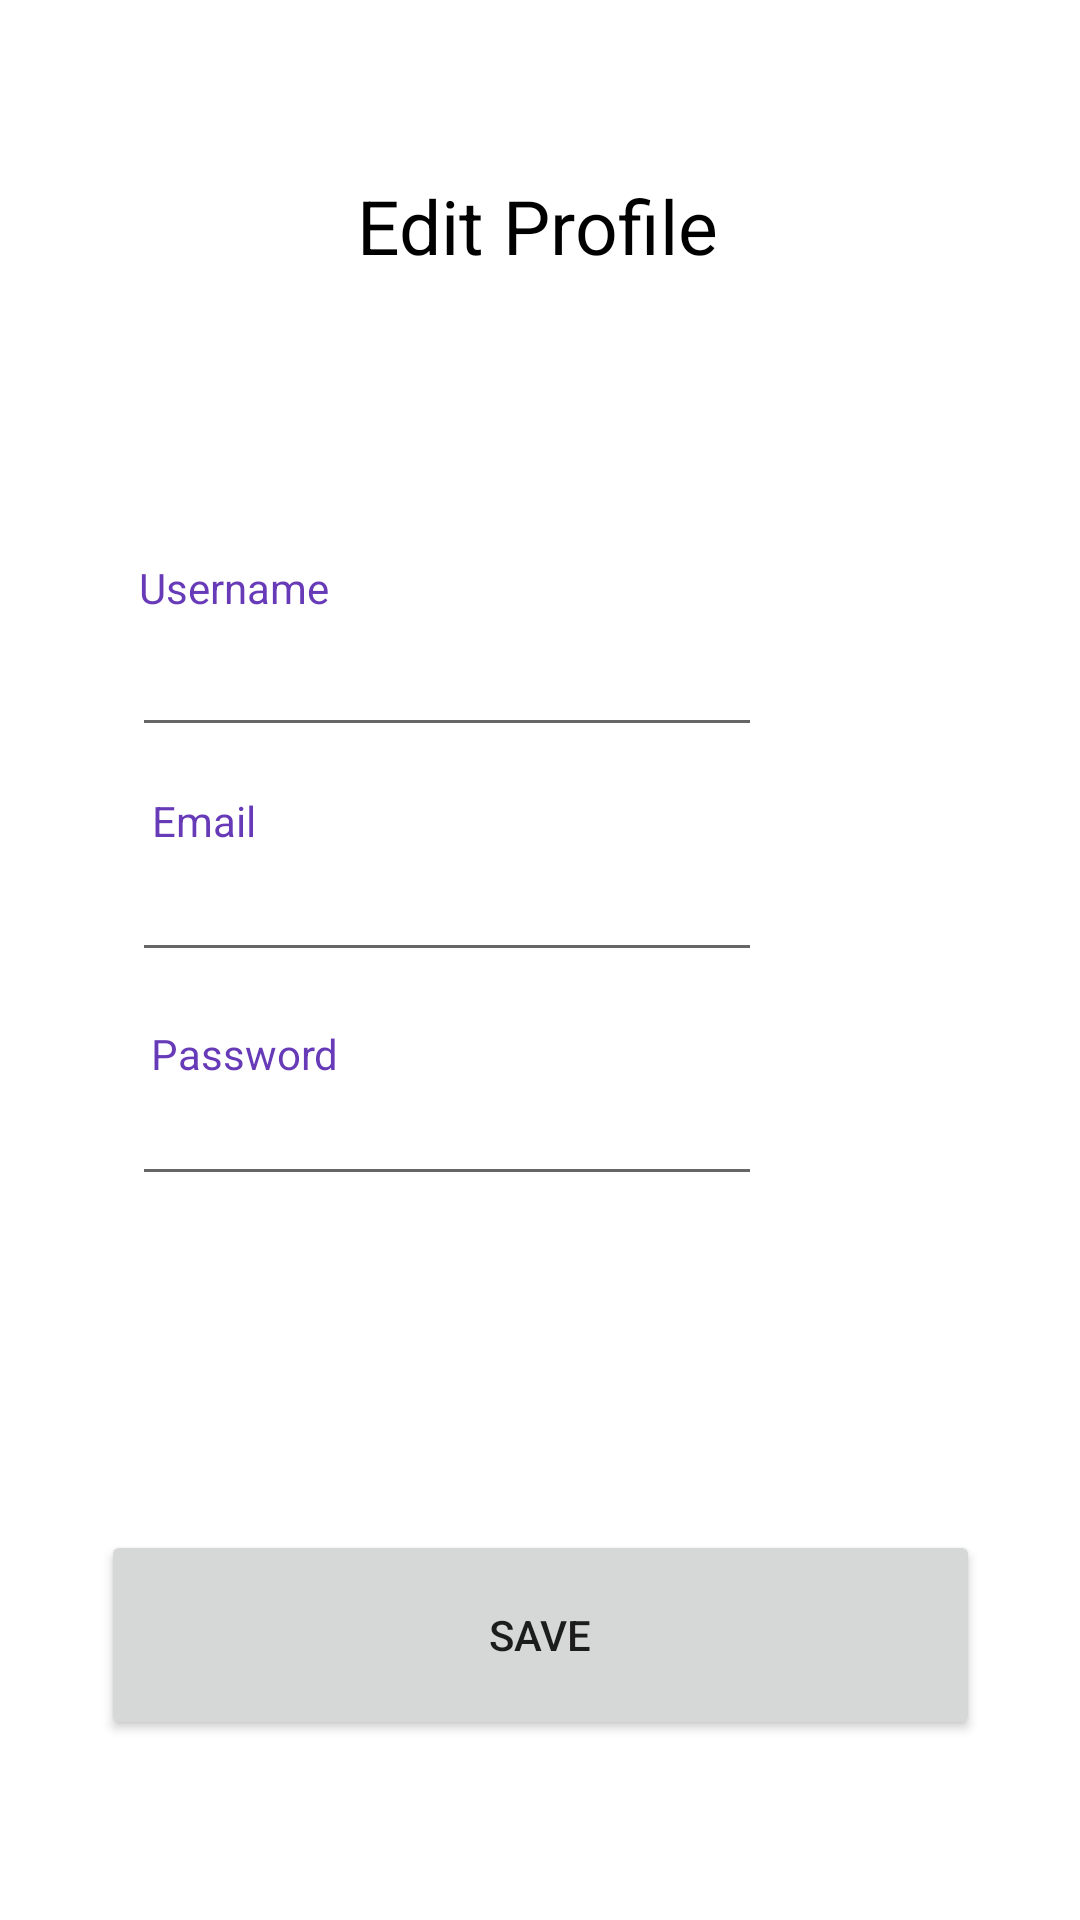

Reconstruct the res/layout file that produces this screen, plus the resources it refers to.
<!-- AndroidManifest.xml: application theme Theme.RestaurantSafe -->
<!-- res/layout/profile.xml -->
<?xml version="1.0" encoding="utf-8"?>
<androidx.constraintlayout.widget.ConstraintLayout xmlns:android="http://schemas.android.com/apk/res/android"
    xmlns:app="http://schemas.android.com/apk/res-auto"
    android:layout_width="match_parent"
    android:layout_height="match_parent">

    <TextView
        android:id="@+id/textView10"
        android:layout_width="wrap_content"
        android:layout_height="wrap_content"
        android:text="Edit Profile"
        android:textColor="@color/black"
        android:textSize="25sp"
        app:layout_constraintBottom_toBottomOf="parent"
        app:layout_constraintEnd_toEndOf="parent"
        app:layout_constraintHorizontal_bias="0.497"
        app:layout_constraintStart_toStartOf="parent"
        app:layout_constraintTop_toTopOf="parent"
        app:layout_constraintVertical_bias="0.096" />

    <Button
        android:id="@+id/save_btn"
        android:layout_width="293dp"
        android:layout_height="70dp"
        android:layout_marginBottom="60dp"
        android:text="Save"
        app:layout_constraintBottom_toBottomOf="parent"
        app:layout_constraintEnd_toEndOf="parent"
        app:layout_constraintStart_toStartOf="parent" />

    <EditText
        android:id="@+id/editTextTextPersonName"
        android:layout_width="wrap_content"
        android:layout_height="wrap_content"
        android:ems="10"
        android:inputType="textPersonName"
        app:layout_constraintBottom_toBottomOf="parent"
        app:layout_constraintEnd_toEndOf="parent"
        app:layout_constraintHorizontal_bias="0.293"
        app:layout_constraintStart_toStartOf="parent"
        app:layout_constraintTop_toTopOf="parent"
        app:layout_constraintVertical_bias="0.347" />
    <TextView
        android:id="@+id/textView4"
        android:layout_width="wrap_content"
        android:layout_height="wrap_content"
        android:text="Username"
        android:textColor="#673AB7"
        app:layout_constraintBottom_toBottomOf="parent"
        app:layout_constraintEnd_toEndOf="parent"
        app:layout_constraintHorizontal_bias="0.156"
        app:layout_constraintStart_toStartOf="parent"
        app:layout_constraintTop_toTopOf="parent"
        app:layout_constraintVertical_bias="0.300" />

    <EditText
        android:id="@+id/editTextTextEmailAddress"
        android:layout_width="wrap_content"
        android:layout_height="wrap_content"
        android:ems="10"
        android:inputType="textEmailAddress"
        app:layout_constraintBottom_toBottomOf="parent"
        app:layout_constraintEnd_toEndOf="parent"
        app:layout_constraintHorizontal_bias="0.293"
        app:layout_constraintStart_toStartOf="parent"
        app:layout_constraintTop_toTopOf="parent"
        app:layout_constraintVertical_bias="0.472" />
    <TextView
        android:id="@+id/textView5"
        android:layout_width="wrap_content"
        android:layout_height="wrap_content"
        android:text="Email"
        android:textColor="#673AB7"
        app:layout_constraintBottom_toBottomOf="parent"
        app:layout_constraintEnd_toEndOf="parent"
        app:layout_constraintHorizontal_bias="0.156"
        app:layout_constraintStart_toStartOf="parent"
        app:layout_constraintTop_toTopOf="parent"
        app:layout_constraintVertical_bias="0.425" />

    <EditText
        android:id="@+id/editTextTextPassword"
        android:layout_width="wrap_content"
        android:layout_height="wrap_content"
        android:ems="10"
        android:inputType="textPassword"
        app:layout_constraintBottom_toBottomOf="parent"
        app:layout_constraintEnd_toEndOf="parent"
        app:layout_constraintHorizontal_bias="0.293"
        app:layout_constraintStart_toStartOf="parent"
        app:layout_constraintTop_toTopOf="parent"
        app:layout_constraintVertical_bias="0.597" />

    <TextView
        android:id="@+id/textView6"
        android:layout_width="wrap_content"
        android:layout_height="wrap_content"
        android:text="Password"
        android:textColor="#673AB7"
        app:layout_constraintBottom_toBottomOf="parent"
        app:layout_constraintEnd_toEndOf="parent"
        app:layout_constraintHorizontal_bias="0.169"
        app:layout_constraintStart_toStartOf="parent"
        app:layout_constraintTop_toTopOf="parent"
        app:layout_constraintVertical_bias="0.550" />

</androidx.constraintlayout.widget.ConstraintLayout>
<!-- resources referenced by this layout -->
<resources>
  <color name="black">#FF000000</color>
  <style name="Theme.RestaurantSafe" parent="Theme.MaterialComponents.DayNight.DarkActionBar">
          
          <item name="colorPrimary">@color/purple_500</item>
          <item name="colorPrimaryVariant">@color/orange_700</item>
          <item name="colorOnPrimary">@color/white</item>
          
          <item name="colorSecondary">@color/teal_200</item>
          <item name="colorSecondaryVariant">@color/teal_700</item>
          <item name="colorOnSecondary">@color/black</item>
          
          <item name="android:statusBarColor">?attr/colorPrimaryVariant</item>
          
      </style>
  <color name="purple_500">#FF9800</color>
  <color name="orange_700">#FF5722</color>
  <color name="white">#FFFFFFFF</color>
  <color name="teal_200">#FF03DAC5</color>
  <color name="teal_700">#FF018786</color>
</resources>
